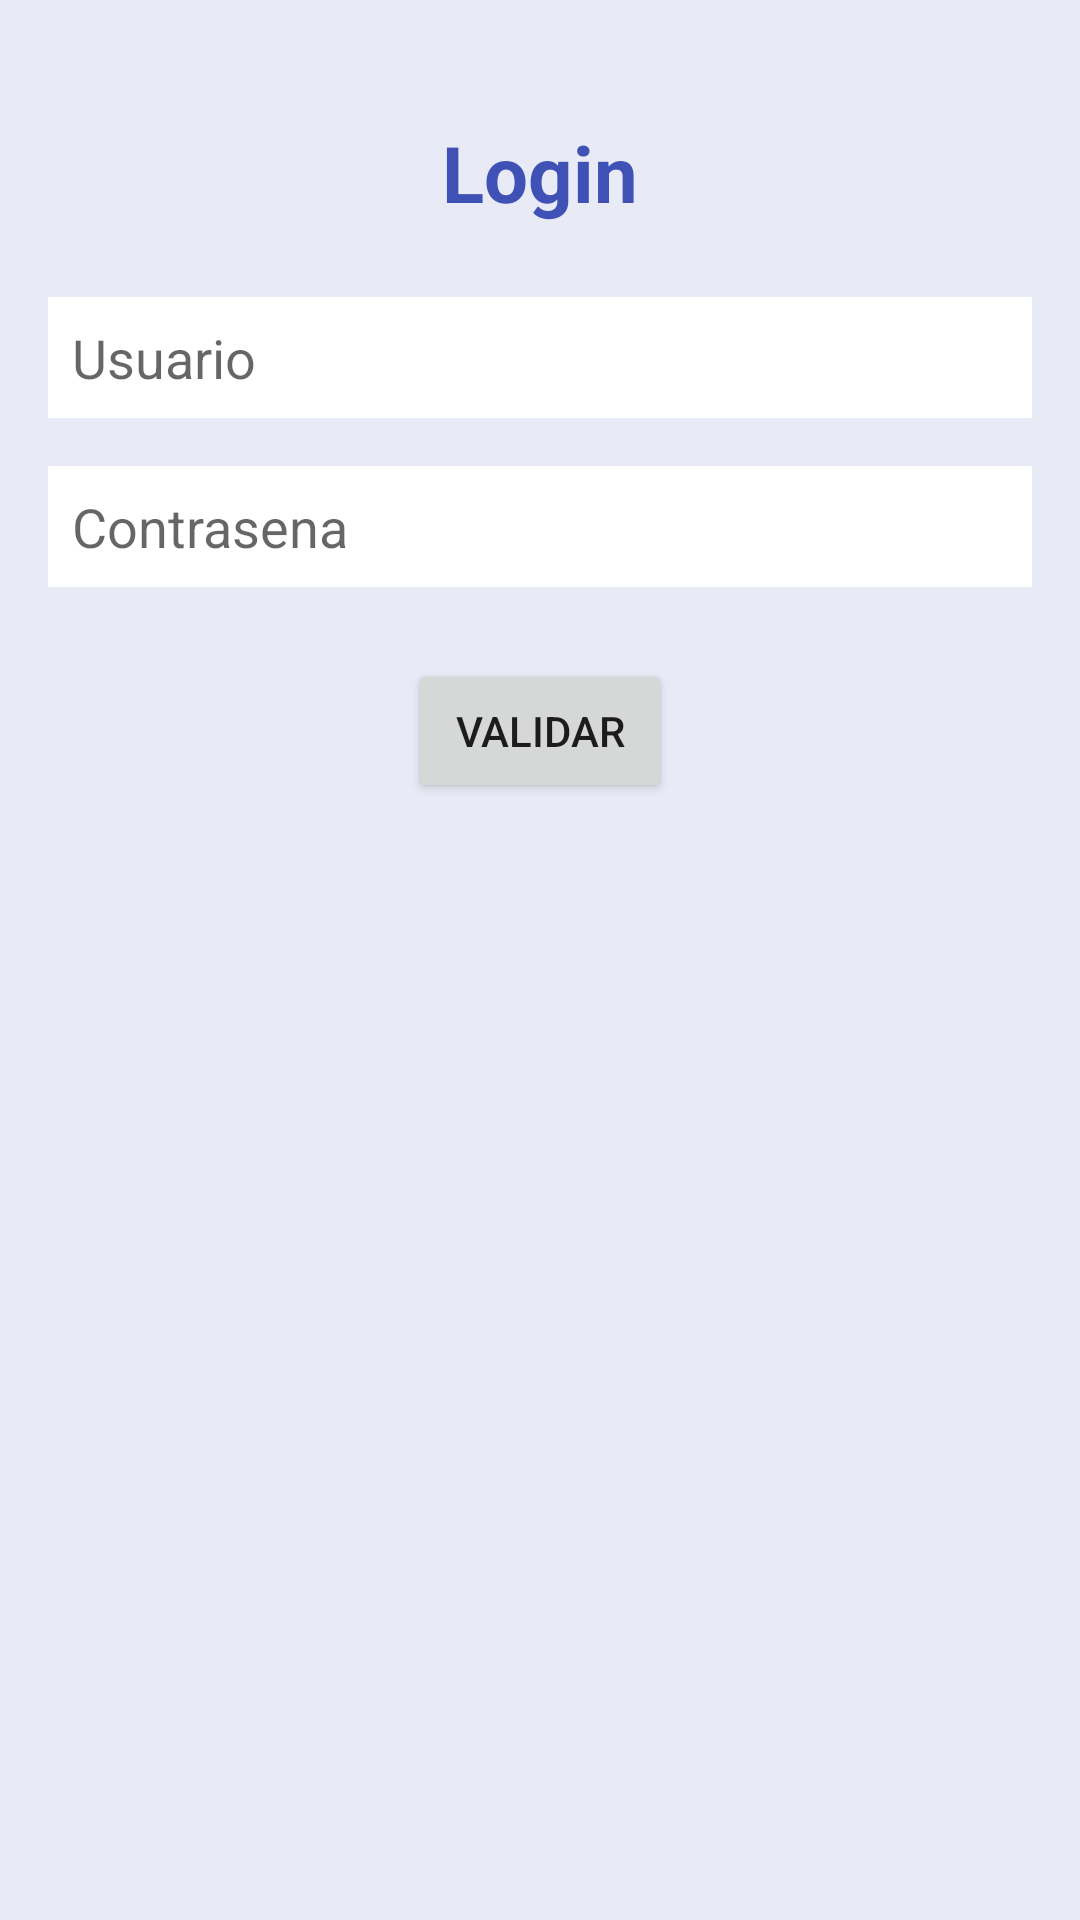

Android layout source for this screen:
<!-- AndroidManifest.xml: application theme Theme.ProyectoFinal -->
<!-- res/layout/activity_login.xml -->
<?xml version="1.0" encoding="utf-8"?>
<LinearLayout xmlns:android="http://schemas.android.com/apk/res/android"
    android:layout_width="match_parent"
    android:layout_height="match_parent"
    android:orientation="vertical"
    android:background="@color/color_background"
    android:padding="16dp">

    
    <TextView
        android:id="@+id/txt_titulo"
        android:layout_width="wrap_content"
        android:layout_height="wrap_content"
        android:text="@string/titulo_login"
        android:textSize="26sp"
        android:textStyle="bold"
        android:textColor="@color/color_primary"
        android:layout_gravity="center_horizontal"
        android:layout_marginTop="24dp" />

    
    <EditText
        android:id="@+id/et_usuario"
        android:layout_width="match_parent"
        android:layout_height="wrap_content"
        android:hint="Usuario"
        android:background="@color/color_white"
        android:padding="8dp"
        android:layout_marginTop="24dp" />

    
    <EditText
        android:id="@+id/et_password"
        android:layout_width="match_parent"
        android:layout_height="wrap_content"
        android:hint="Contrasena"
        android:inputType="textPassword"
        android:background="@color/color_white"
        android:padding="8dp"
        android:layout_marginTop="16dp" />

    
    <Button
        android:id="@+id/btn_validar"
        android:layout_width="wrap_content"
        android:layout_height="wrap_content"
        android:text="@string/btn_validar"
        android:layout_marginTop="24dp"
        android:layout_gravity="center_horizontal" />

</LinearLayout>
<!-- resources referenced by this layout -->
<resources>
  <color name="color_background">#E8EAF6</color>
  <color name="color_primary">#3F51B5</color>
  <color name="color_white">#FFFFFF</color>
  <string name="btn_validar">Validar</string>
  <string name="titulo_login">Login</string>
  <style name="Theme.ProyectoFinal" parent="Base.Theme.ProyectoFinal" />
  <style name="Base.Theme.ProyectoFinal" parent="Theme.AppCompat.Light.DarkActionBar">
          <item name="colorPrimary">@color/color_primary</item>
          <item name="colorPrimaryDark">@color/color_primary_dark</item>
          <item name="colorAccent">@color/color_accent</item>
          <item name="android:windowBackground">@color/color_background</item>
      </style>
  <color name="color_primary_dark">#303F9F</color>
  <color name="color_accent">#3F51B5</color>
</resources>
